Run: headless pygame with SDL's dummy video driver; simulated clock (each Clock.tick advances the game by its frame time, no real sleeping); random seed 0; keys injected as events and as key.get_pressed() state; mouse plan: one left click at the window centre at the start of phase 2, then a move to the lower-right quarter at the start of phase 3.
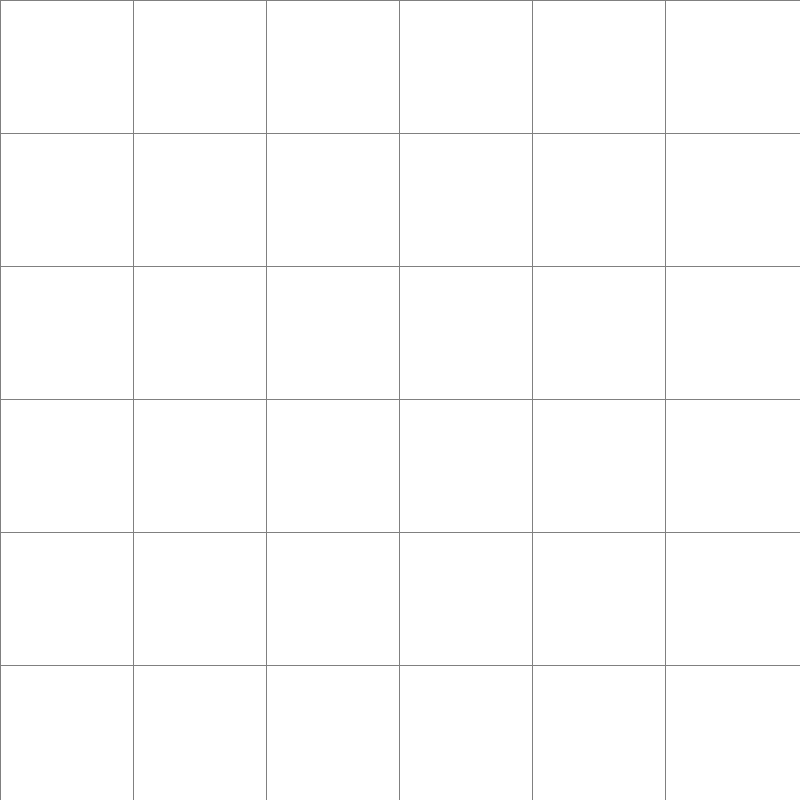
Frame 1 of 4 · flips 1–60 · no input
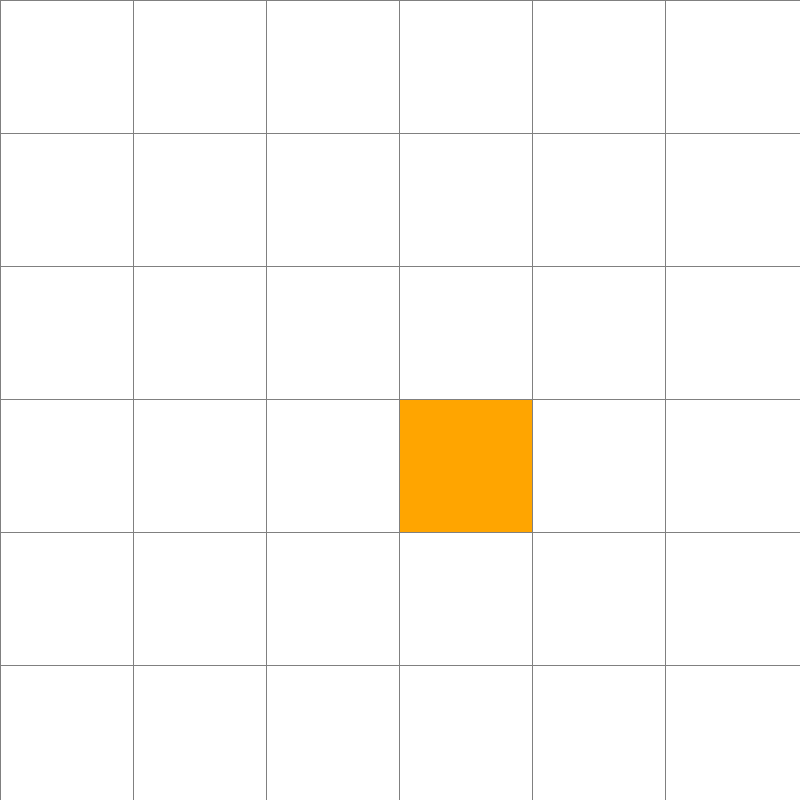
Frame 2 of 4 · flips 61–180 · clicked the window centre · tapped SPACE, RETURN · held RIGHT (→), D
Frame 3 of 4 · flips 181–300 · moved the mouse to the lower-right quarter · held DOWN (↓), S · screen unchanged from frame 2, image omitted
Frame 4 of 4 · flips 301–420 · held LEFT (←), A, UP (↑), W · screen unchanged from frame 3, image omitted

The pygame program that drew these frames:

import pygame
import math
from queue import PriorityQueue

# Configuraciones iniciales
pygame.init()

ANCHO_VENTANA = 800
VENTANA = pygame.display.set_mode((ANCHO_VENTANA, ANCHO_VENTANA))
pygame.display.set_caption("Visualización de Nodos")
font = pygame.font.SysFont(None, 48)
FILAS = 6
# Colores (RGB)
BLANCO = (255, 255, 255)
NEGRO = (0, 0, 0)
GRIS = (128, 128, 128)
VERDE = (0, 255, 0)
ROJO = (255, 0, 0)
NARANJA = (255, 165, 0)
PURPURA = (128, 0, 128)
AZUL = (0, 0, 255)

class Nodo:
    def __init__(self, fila, col, ancho, total_filas):
        self.fila = fila
        self.col = col
        self.x = fila * ancho
        self.y = col * ancho
        self.color = BLANCO
        self.ancho = ancho
        self.total_filas = total_filas
        self.vecinos = []
        self.padre = None

    def get_pos(self):
        return self.fila, self.col

    def es_pared(self):
        return self.color == NEGRO

    def es_inicio(self):
        return self.color == NARANJA

    def es_fin(self):
        return self.color == PURPURA

    def restablecer(self):
        self.color = BLANCO

    def hacer_inicio(self):
        self.color = NARANJA

    def hacer_pared(self):
        self.color = NEGRO

    def hacer_fin(self):
        self.color = PURPURA

    def hacer_cerrado(self):
        self.color = ROJO

    def hacer_abierto(self):
        self.color = VERDE

    def hacer_camino(self):
        self.color = AZUL

    def dibujar(self, ventana):
        pygame.draw.rect(ventana, self.color, (self.x, self.y, self.ancho, self.ancho))

    def actualizar_vecinos(self, grid):
        self.vecinos = []
        # Movimiento hacia abajo
        if self.fila < self.total_filas - 1 and not grid[self.fila + 1][self.col].es_pared():
            self.vecinos.append(grid[self.fila + 1][self.col])
        # Movimiento hacia arriba
        if self.fila > 0 and not grid[self.fila - 1][self.col].es_pared():
            self.vecinos.append(grid[self.fila - 1][self.col])
        # Movimiento hacia la derecha
        if self.col < self.total_filas - 1 and not grid[self.fila][self.col + 1].es_pared():
            self.vecinos.append(grid[self.fila][self.col + 1])
        # Movimiento hacia la izquierda
        if self.col > 0 and not grid[self.fila][self.col - 1].es_pared():
            self.vecinos.append(grid[self.fila][self.col - 1])
        if FILAS >= 6 :
             # Movimiento diagonal: abajo-derecha
            if self.fila < self.total_filas - 1 and self.col < self.total_filas - 1 and not grid[self.fila + 1][self.col + 1].es_pared():
                self.vecinos.append(grid[self.fila + 1][self.col + 1])
            # Movimiento diagonal: abajo-izquierda
            if self.fila < self.total_filas - 1 and self.col > 0 and not grid[self.fila + 1][self.col - 1].es_pared():
                self.vecinos.append(grid[self.fila + 1][self.col - 1])
            # Movimiento diagonal: arriba-derecha
            if self.fila > 0 and self.col < self.total_filas - 1 and not grid[self.fila - 1][self.col + 1].es_pared():
                self.vecinos.append(grid[self.fila - 1][self.col + 1])
            # Movimiento diagonal: arriba-izquierda
            if self.fila > 0 and self.col > 0 and not grid[self.fila - 1][self.col - 1].es_pared():
                self.vecinos.append(grid[self.fila - 1][self.col - 1])

            

def crear_grid(filas, ancho):
    grid = []
    ancho_nodo = ancho // filas
    for i in range(filas):
        grid.append([])
        for j in range(filas):
            nodo = Nodo(i, j, ancho_nodo, filas)
            grid[i].append(nodo)
    return grid

def dibujar_grid(ventana, filas, ancho):
    ancho_nodo = ancho // filas
    for i in range(filas):
        pygame.draw.line(ventana, GRIS, (0, i * ancho_nodo), (ancho, i * ancho_nodo))
        for j in range(filas):
            pygame.draw.line(ventana, GRIS, (j * ancho_nodo, 0), (j * ancho_nodo, ancho))

def dibujar(ventana, grid, filas, ancho):
    ventana.fill(BLANCO)
    for fila in grid:
        for nodo in fila:
            nodo.dibujar(ventana)

    dibujar_grid(ventana, filas, ancho)
    pygame.display.update()

def obtener_click_pos(pos, filas, ancho):
    ancho_nodo = ancho // filas
    y, x = pos
    fila = y // ancho_nodo
    col = x // ancho_nodo
    return fila, col

def heuristica(p1, p2):
    x1, y1 = p1
    x2, y2 = p2
    return math.sqrt((x1 - x2) ** 2 + (y1 - y2) ** 2)

def reconstruir_camino(came_from, actual, dibujar):
    while actual in came_from:
        actual = came_from[actual]
        actual.hacer_camino()
        dibujar()

def algoritmo_a(dibujar, grid, inicio, fin):
    count = 0
    open_set = PriorityQueue()
    open_set.put((0, count, inicio))
    came_from = {}
    g_score = {nodo: float("inf") for fila in grid for nodo in fila}
    g_score[inicio] = 0
    f_score = {nodo: float("inf") for fila in grid for nodo in fila}
    f_score[inicio] = heuristica(inicio.get_pos(), fin.get_pos())

    open_set_hash = {inicio}

    while not open_set.empty():
        pygame.time.delay(50)
        for event in pygame.event.get():
            if event.type == pygame.QUIT:
                pygame.quit()

        actual = open_set.get()[2]
        open_set_hash.remove(actual)

        if actual == fin:
            reconstruir_camino(came_from, fin, dibujar)
            fin.hacer_fin()
            inicio.hacer_inicio()
            return True

        for vecino in actual.vecinos:
            temp_g_score = g_score[actual] + 1

            if temp_g_score < g_score[vecino]:
                came_from[vecino] = actual
                g_score[vecino] = temp_g_score
                f_score[vecino] = temp_g_score + heuristica(vecino.get_pos(), fin.get_pos())
                if vecino not in open_set_hash:
                    count += 1
                    open_set.put((f_score[vecino], count, vecino))
                    open_set_hash.add(vecino)
                    vecino.hacer_abierto()

        dibujar()

        if actual != inicio:
            actual.hacer_cerrado()

    return False

def display_message(message):
    text = font.render(message, True, NARANJA)
    text_rect = text.get_rect(center=(ANCHO_VENTANA // 2, 800 // 2))
    VENTANA.blit(text, text_rect)
    pygame.display.update()
    pygame.time.delay(2000)

def main(ventana, ancho):
    global FILAS
    grid = crear_grid(FILAS, ancho)

    inicio = None
    fin = None

    corriendo = True

    while corriendo:
        dibujar(ventana, grid, FILAS, ancho)
        for event in pygame.event.get():
            if event.type == pygame.QUIT:
                corriendo = False

            if pygame.mouse.get_pressed()[0]:  # Click izquierdo
                pos = pygame.mouse.get_pos()
                fila, col = obtener_click_pos(pos, FILAS, ancho)
                nodo = grid[fila][col]
                if not inicio and nodo != fin:
                    inicio = nodo
                    inicio.hacer_inicio()

                elif not fin and nodo != inicio:
                    fin = nodo
                    fin.hacer_fin()

                elif nodo != fin and nodo != inicio:
                    nodo.hacer_pared()

            elif pygame.mouse.get_pressed()[2]:  # Click derecho
                pos = pygame.mouse.get_pos()
                fila, col = obtener_click_pos(pos, FILAS, ancho)
                nodo = grid[fila][col]
                nodo.restablecer()
                if nodo == inicio:
                    inicio = None
                elif nodo == fin:
                    fin = None

            if event.type == pygame.KEYDOWN:
                if event.key == pygame.K_SPACE and inicio and fin:
                    for fila in grid:
                        for nodo in fila:
                            nodo.actualizar_vecinos(grid)

                    if algoritmo_a(lambda: dibujar(ventana, grid, FILAS, ancho), grid, inicio, fin):
                        display_message("¡Salida encontrada!")

    pygame.quit()

main(VENTANA, ANCHO_VENTANA)
